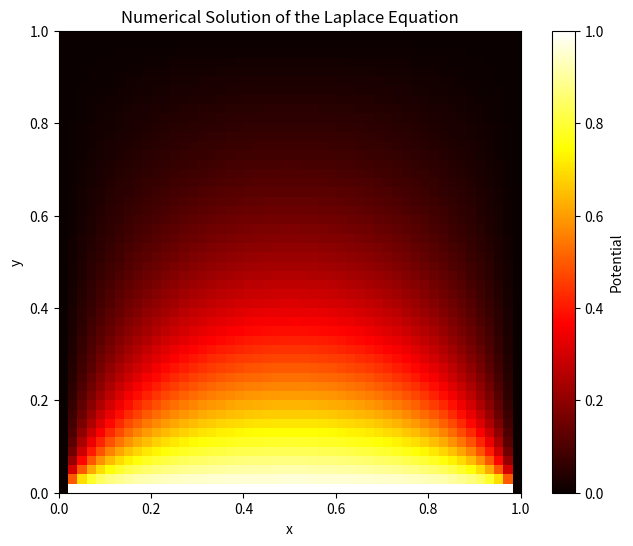

The script that saved this image:
import numpy as np
import matplotlib.pyplot as plt

def solve_laplace(nx, ny, tol):
    """
    Solve the Laplace equation on a 2D grid.

    Parameters:
        nx (int): Number of grid points in the x-direction.
        ny (int): Number of grid points in the y-direction.
        tol (float): Convergence tolerance.

    Returns:
        np.ndarray: Solution array.
    """
    # Initialize the grid
    u = np.zeros((ny, nx))

    # Boundary conditions
    u[0, :] = 1.0  # Top boundary
    u[-1, :] = 0.0  # Bottom boundary
    u[:, 0] = 0.0  # Left boundary
    u[:, -1] = 0.0  # Right boundary

    # Iterative solver (Gauss-Seidel method)
    error = tol + 1
    while error > tol:
        u_old = u.copy()

        # Update interior points
        for i in range(1, ny - 1):
            for j in range(1, nx - 1):
                u[i, j] = 0.25 * (u[i+1, j] + u[i-1, j] + u[i, j+1] + u[i, j-1])

        # Calculate the error (maximum difference between iterations)
        error = np.max(np.abs(u - u_old))

    return u

# Parameters
nx, ny = 50, 50  # Grid size
tol = 1e-4       # Convergence tolerance

# Solve the equation
solution = solve_laplace(nx, ny, tol)

# Plot the result
plt.figure(figsize=(8, 6))
plt.imshow(solution, cmap='hot', origin='lower', extent=[0, 1, 0, 1])
plt.colorbar(label='Potential')
plt.title('Numerical Solution of the Laplace Equation')
plt.xlabel('x')
plt.ylabel('y')
plt.show()

